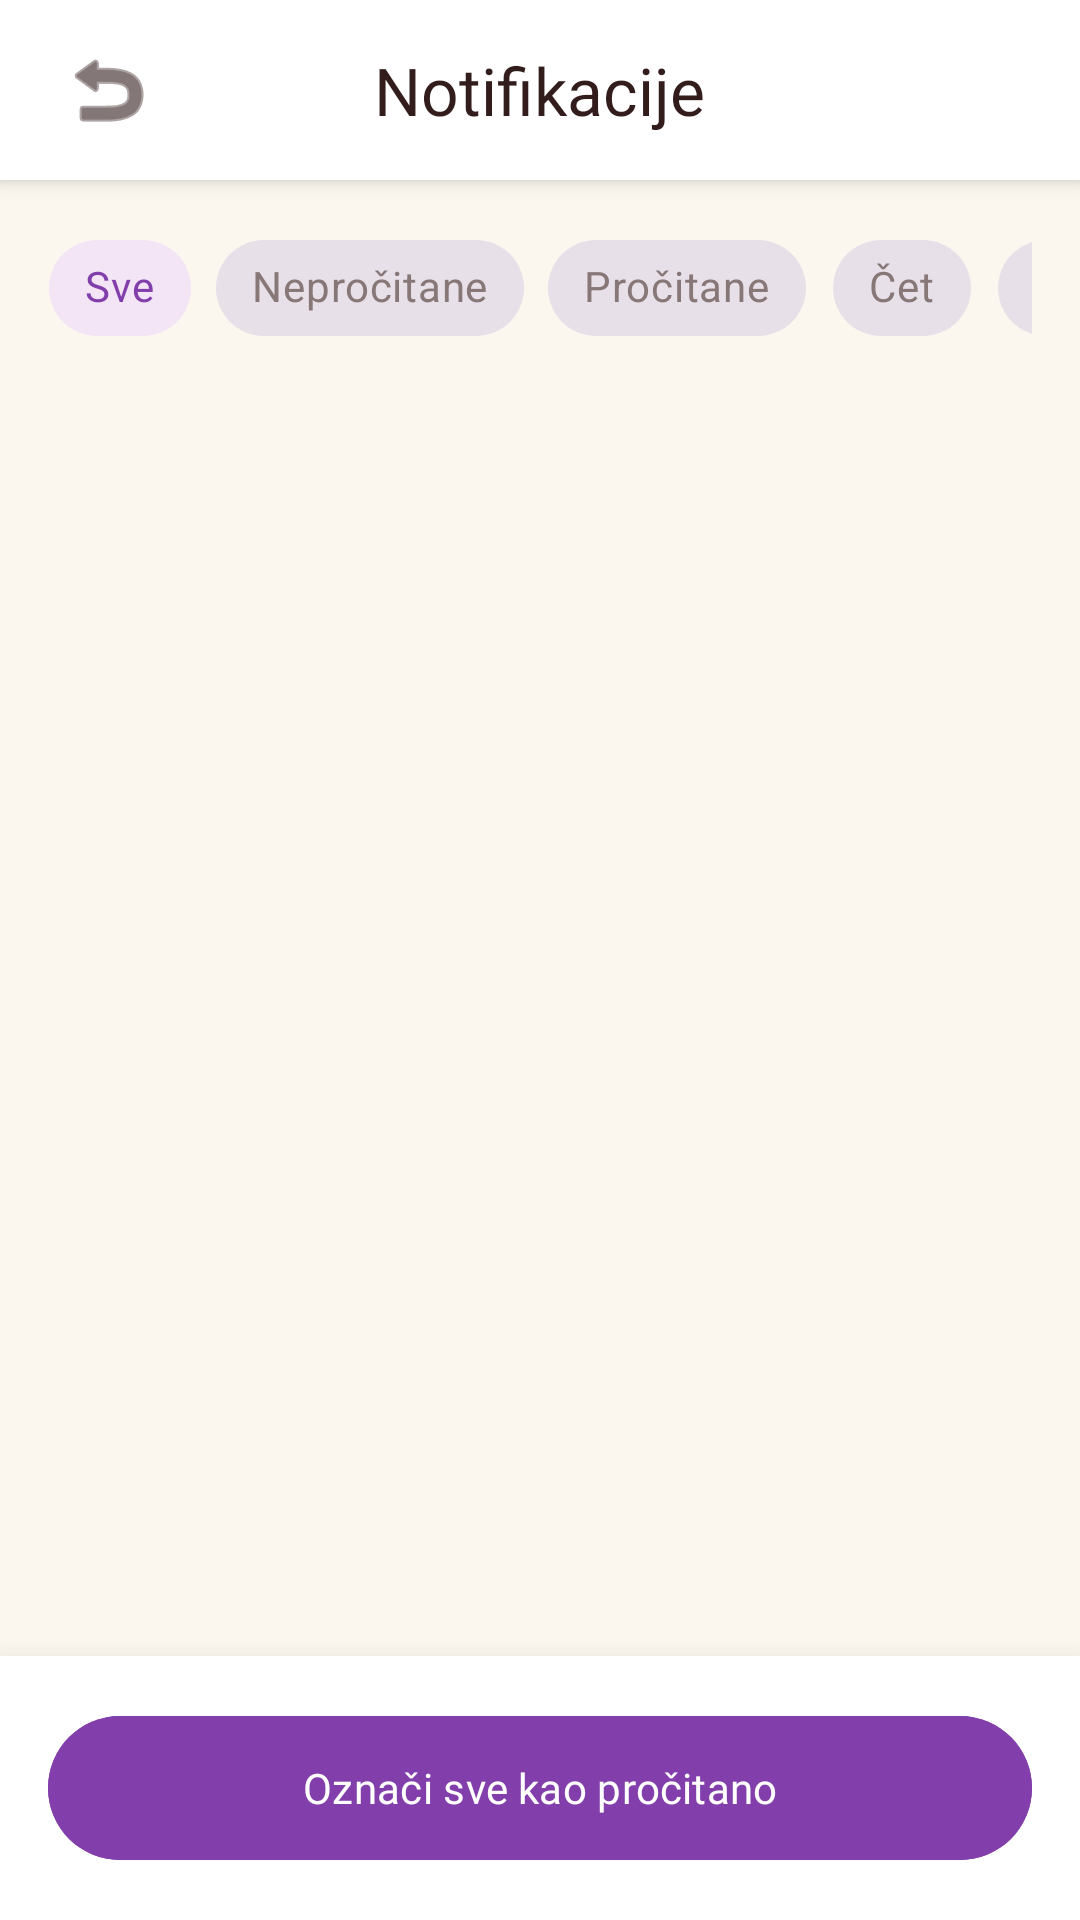

Layout XML and referenced resources for this Android screen:
<!-- AndroidManifest.xml: application theme Theme.Slagalica -->
<!-- res/layout/activity_notifications.xml -->
<?xml version="1.0" encoding="utf-8"?>
<LinearLayout xmlns:android="http://schemas.android.com/apk/res/android"
    xmlns:app="http://schemas.android.com/apk/res-auto"
    android:layout_width="match_parent"
    android:layout_height="match_parent"
    android:background="#FBF7EF"
    android:orientation="vertical">

    
    <androidx.cardview.widget.CardView
        android:layout_width="match_parent"
        android:layout_height="wrap_content"
        app:cardElevation="4dp"
        app:cardCornerRadius="0dp">

        <RelativeLayout
            android:layout_width="match_parent"
            android:layout_height="60dp"
            android:background="#FFFFFF"
            android:paddingHorizontal="16dp">

            <ImageButton
                android:id="@+id/btnBack"
                android:layout_width="40dp"
                android:layout_height="40dp"
                android:layout_centerVertical="true"
                android:background="?attr/selectableItemBackgroundBorderless"
                android:src="@android:drawable/ic_menu_revert"
                app:tint="#321C1C"
                android:contentDescription="Nazad" />

            <TextView
                android:layout_width="wrap_content"
                android:layout_height="wrap_content"
                android:layout_centerInParent="true"
                android:fontFamily="@font/fredoka_bold"
                android:text="Notifikacije"
                android:textColor="#321C1C"
                android:textSize="22sp" />

        </RelativeLayout>
    </androidx.cardview.widget.CardView>

    
    <HorizontalScrollView
        android:layout_width="match_parent"
        android:layout_height="wrap_content"
        android:paddingVertical="12dp"
        android:paddingHorizontal="16dp"
        android:scrollbars="none">

        <com.google.android.material.chip.ChipGroup
            android:id="@+id/chipGroupFilters"
            android:layout_width="wrap_content"
            android:layout_height="wrap_content"
            app:singleSelection="true">

            <com.google.android.material.chip.Chip
                android:id="@+id/chipAll"
                style="@style/Widget.MaterialComponents.Chip.Choice"
                android:layout_width="wrap_content"
                android:layout_height="wrap_content"
                android:text="Sve"
                android:checked="true"
                app:chipBackgroundColor="#F3E5F5"
                app:chipStrokeColor="#823FAB"
                android:textColor="#823FAB" />

            <com.google.android.material.chip.Chip
                android:id="@+id/chipUnread"
                style="@style/Widget.MaterialComponents.Chip.Choice"
                android:layout_width="wrap_content"
                android:layout_height="wrap_content"
                android:text="Nepročitane"
                android:textColor="#877777" />

            <com.google.android.material.chip.Chip
                android:id="@+id/chipRead"
                style="@style/Widget.MaterialComponents.Chip.Choice"
                android:layout_width="wrap_content"
                android:layout_height="wrap_content"
                android:text="Pročitane"
                android:textColor="#877777" />

            <com.google.android.material.chip.Chip
                android:id="@+id/chipChat"
                style="@style/Widget.MaterialComponents.Chip.Choice"
                android:layout_width="wrap_content"
                android:layout_height="wrap_content"
                android:text="Čet"
                android:textColor="#877777" />

            <com.google.android.material.chip.Chip
                android:id="@+id/chipRanking"
                style="@style/Widget.MaterialComponents.Chip.Choice"
                android:layout_width="wrap_content"
                android:layout_height="wrap_content"
                android:text="Rangiranje"
                android:textColor="#877777" />

            <com.google.android.material.chip.Chip
                android:id="@+id/chipRewards"
                style="@style/Widget.MaterialComponents.Chip.Choice"
                android:layout_width="wrap_content"
                android:layout_height="wrap_content"
                android:text="Nagrade"
                android:textColor="#877777" />

            <com.google.android.material.chip.Chip
                android:id="@+id/chipOther"
                style="@style/Widget.MaterialComponents.Chip.Choice"
                android:layout_width="wrap_content"
                android:layout_height="wrap_content"
                android:text="Ostalo"
                android:textColor="#877777" />

        </com.google.android.material.chip.ChipGroup>
    </HorizontalScrollView>

    <androidx.recyclerview.widget.RecyclerView
        android:id="@+id/rvNotifications"
        android:layout_width="match_parent"
        android:layout_height="0dp"
        android:layout_weight="1"
        android:paddingBottom="16dp"
        android:clipToPadding="false" />


    
    <androidx.cardview.widget.CardView
        android:layout_width="match_parent"
        android:layout_height="wrap_content"
        app:cardElevation="12dp"
        app:cardCornerRadius="0dp">

        <LinearLayout
            android:layout_width="match_parent"
            android:layout_height="wrap_content"
            android:orientation="vertical"
            android:padding="16dp"
            android:background="#FFFFFF">

            <com.google.android.material.button.MaterialButton
                android:id="@+id/btnMarkAllRead"
                android:layout_width="match_parent"
                android:layout_height="56dp"
                android:text="Označi sve kao pročitano"
                android:textColor="#FFFFFF"
                android:backgroundTint="#823FAB"
                android:fontFamily="@font/fredoka_semibold"
                app:cornerRadius="100dp" />

        </LinearLayout>
    </androidx.cardview.widget.CardView>

</LinearLayout>
<!-- resources referenced by this layout -->
<resources>
  <style name="Theme.Slagalica" parent="Base.Theme.Slagalica" />
  <style name="Base.Theme.Slagalica" parent="Theme.Material3.DayNight.NoActionBar">
          
          
      </style>
</resources>
